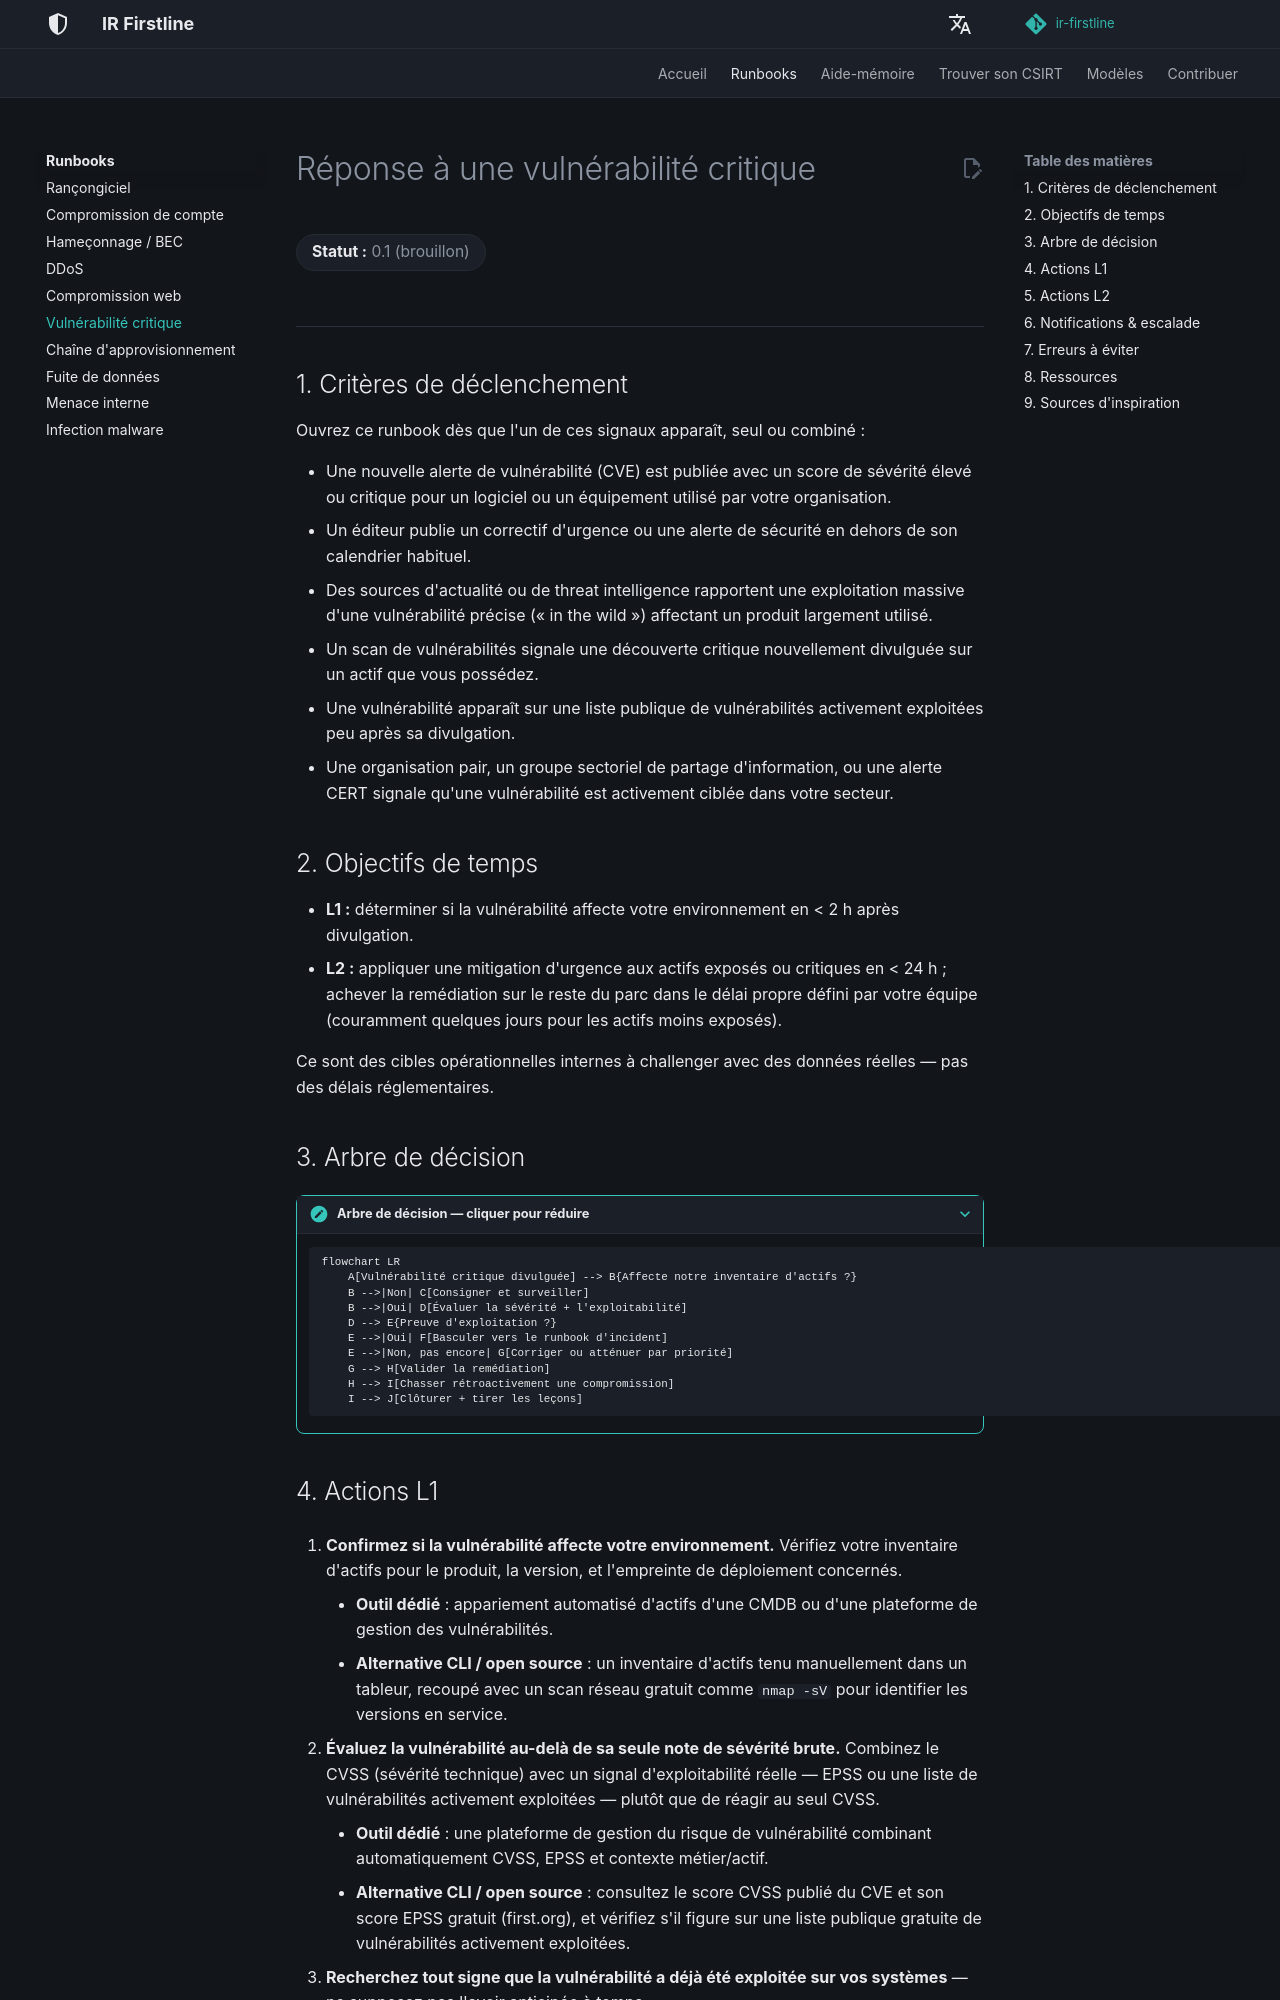

repository: MiracleDvm/ir-firstline · page: fr/runbooks/critical-vulnerability/index.html · generator: mkdocs

# Réponse à une vulnérabilité critique

**Statut :** 0.1 (brouillon)
{: .irf-status }

---

## 1. Critères de déclenchement

Ouvrez ce runbook dès que l'un de ces signaux apparaît, seul ou combiné :

- Une nouvelle alerte de vulnérabilité (CVE) est publiée avec un score de sévérité élevé ou critique pour un logiciel ou un équipement utilisé par votre organisation.
- Un éditeur publie un correctif d'urgence ou une alerte de sécurité en dehors de son calendrier habituel.
- Des sources d'actualité ou de threat intelligence rapportent une exploitation massive d'une vulnérabilité précise (« in the wild ») affectant un produit largement utilisé.
- Un scan de vulnérabilités signale une découverte critique nouvellement divulguée sur un actif que vous possédez.
- Une vulnérabilité apparaît sur une liste publique de vulnérabilités activement exploitées peu après sa divulgation.
- Une organisation pair, un groupe sectoriel de partage d'information, ou une alerte CERT signale qu'une vulnérabilité est activement ciblée dans votre secteur.

## 2. Objectifs de temps

- **L1 :** déterminer si la vulnérabilité affecte votre environnement en < 2 h après divulgation.
- **L2 :** appliquer une mitigation d'urgence aux actifs exposés ou critiques en < 24 h ; achever la remédiation sur le reste du parc dans le délai propre défini par votre équipe (couramment quelques jours pour les actifs moins exposés).

Ce sont des cibles opérationnelles internes à challenger avec des données réelles — pas des délais réglementaires.

## 3. Arbre de décision

???+ note "Arbre de décision — cliquer pour réduire"

    ```mermaid
    flowchart LR
        A[Vulnérabilité critique divulguée] --> B{Affecte notre inventaire d'actifs ?}
        B -->|Non| C[Consigner et surveiller]
        B -->|Oui| D[Évaluer la sévérité + l'exploitabilité]
        D --> E{Preuve d'exploitation ?}
        E -->|Oui| F[Basculer vers le runbook d'incident]
        E -->|Non, pas encore| G[Corriger ou atténuer par priorité]
        G --> H[Valider la remédiation]
        H --> I[Chasser rétroactivement une compromission]
        I --> J[Clôturer + tirer les leçons]
    ```
